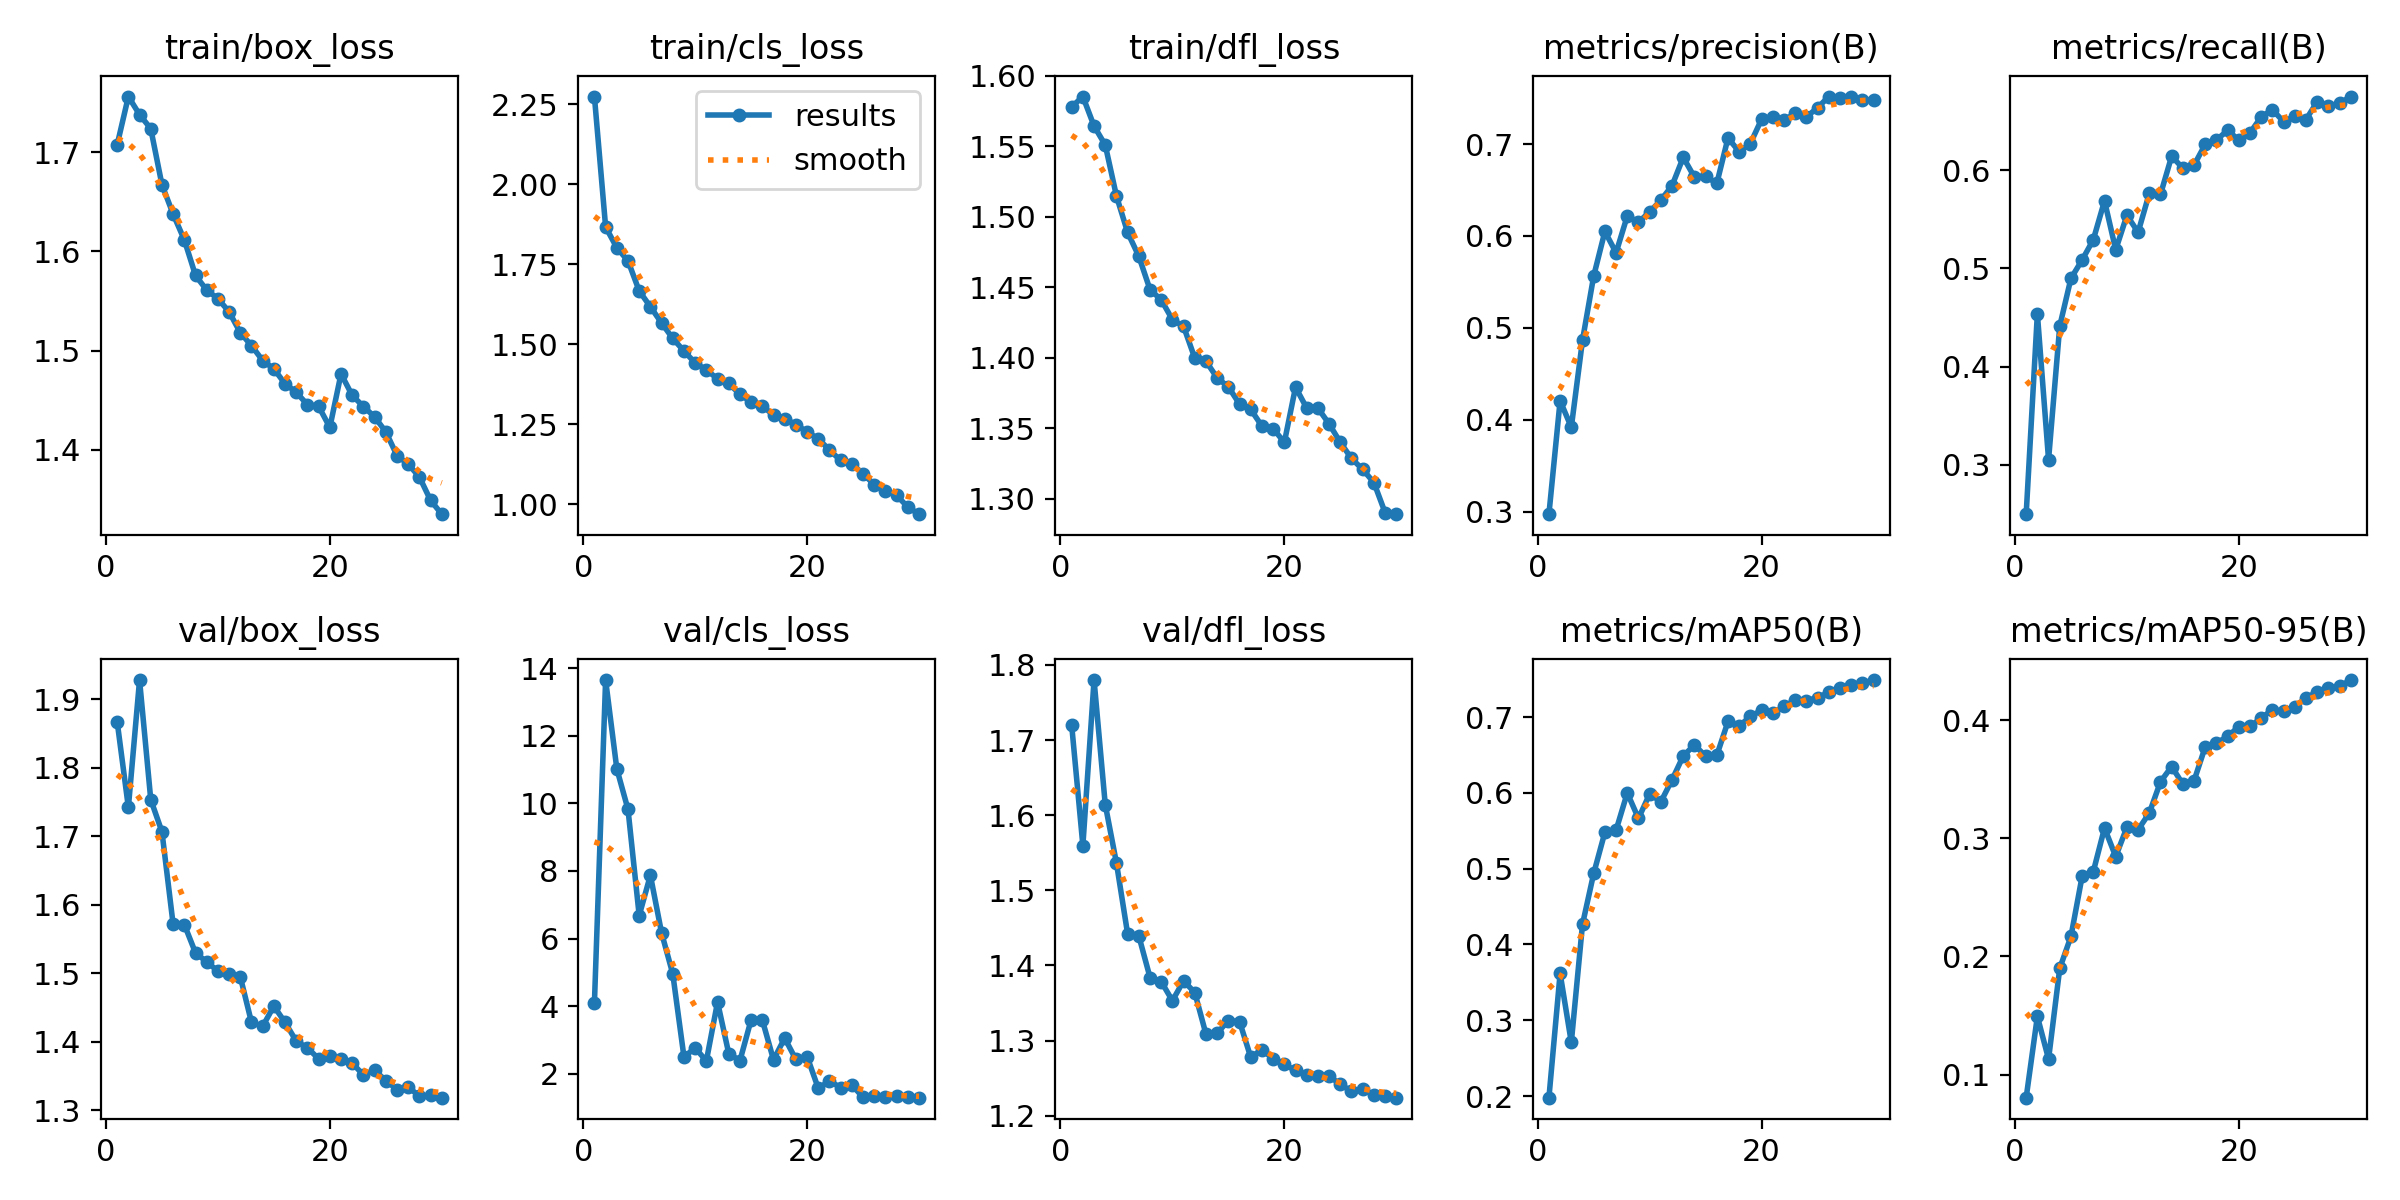

Values plotted in this chart, from the file beside it:
epoch, time, train/box_loss, train/cls_loss, train/dfl_loss, metrics/precision(B), metrics/recall(B), metrics/mAP50(B), metrics/mAP50-95(B), val/box_loss, val/cls_loss, val/dfl_loss, lr/pg0, lr/pg1, lr/pg2
1, 258.5, 1.707, 2.274, 1.578, 0.2975, 0.2498, 0.1978, 0.08042, 1.867, 4.095, 1.72, 0.0005544, 0.0005544, 0.0005544
2, 495.2, 1.756, 1.867, 1.585, 0.4209, 0.4539, 0.3618, 0.1492, 1.742, 13.65, 1.56, 0.001073, 0.001073, 0.001073
3, 736.4, 1.738, 1.802, 1.564, 0.3921, 0.3053, 0.2708, 0.1131, 1.928, 11.02, 1.78, 0.001556, 0.001556, 0.001556
4, 976.3, 1.724, 1.761, 1.551, 0.4867, 0.4414, 0.4265, 0.1899, 1.754, 9.822, 1.614, 0.001502, 0.001502, 0.001502
5, 1220, 1.667, 1.667, 1.515, 0.5565, 0.4899, 0.4937, 0.2169, 1.707, 6.682, 1.536, 0.001447, 0.001447, 0.001447
6, 1465, 1.638, 1.617, 1.489, 0.6049, 0.5087, 0.548, 0.2679, 1.571, 7.873, 1.442, 0.001392, 0.001392, 0.001392
7, 1706, 1.612, 1.567, 1.472, 0.5818, 0.5294, 0.5508, 0.2719, 1.571, 6.169, 1.439, 0.001337, 0.001337, 0.001337
8, 1947, 1.576, 1.518, 1.448, 0.6218, 0.5689, 0.5999, 0.3087, 1.53, 4.957, 1.384, 0.001282, 0.001282, 0.001282
9, 2191, 1.561, 1.479, 1.441, 0.615, 0.5191, 0.5663, 0.2845, 1.517, 2.498, 1.378, 0.001227, 0.001227, 0.001227
10, 2437, 1.552, 1.442, 1.427, 0.6262, 0.5542, 0.5987, 0.3094, 1.503, 2.769, 1.353, 0.001172, 0.001172, 0.001172
11, 2686, 1.539, 1.42, 1.422, 0.639, 0.5369, 0.5882, 0.3073, 1.498, 2.379, 1.38, 0.001117, 0.001117, 0.001117
12, 2931, 1.518, 1.392, 1.4, 0.6547, 0.5765, 0.6173, 0.3213, 1.495, 4.125, 1.364, 0.001062, 0.001062, 0.001062
13, 3174, 1.505, 1.378, 1.398, 0.6855, 0.5754, 0.6486, 0.3479, 1.428, 2.601, 1.308, 0.001007, 0.001007, 0.001007
14, 3424, 1.49, 1.344, 1.386, 0.664, 0.6144, 0.6633, 0.3607, 1.423, 2.389, 1.31, 0.0009519, 0.0009519, 0.0009519
15, 3670, 1.482, 1.319, 1.379, 0.6649, 0.602, 0.6483, 0.3457, 1.452, 3.599, 1.327, 0.0008968, 0.0008968, 0.0008968
16, 3929, 1.467, 1.308, 1.367, 0.6572, 0.6053, 0.6495, 0.3487, 1.428, 3.594, 1.325, 0.0008418, 0.0008418, 0.0008418
17, 4175, 1.458, 1.278, 1.363, 0.7066, 0.6264, 0.6942, 0.3775, 1.401, 2.415, 1.278, 0.0007868, 0.0007868, 0.0007868
18, 4425, 1.446, 1.268, 1.351, 0.6915, 0.6309, 0.6882, 0.3804, 1.391, 3.057, 1.288, 0.0007318, 0.0007318, 0.0007318
19, 4669, 1.444, 1.249, 1.35, 0.7005, 0.6407, 0.7009, 0.3864, 1.375, 2.425, 1.276, 0.0006768, 0.0006768, 0.0006768
20, 4911, 1.423, 1.226, 1.34, 0.7269, 0.6309, 0.709, 0.3943, 1.38, 2.511, 1.268, 0.0006218, 0.0006218, 0.0006218
21, 5150, 1.477, 1.205, 1.379, 0.7298, 0.6381, 0.7054, 0.3947, 1.374, 1.571, 1.26, 0.0005668, 0.0005668, 0.0005668
22, 5382, 1.455, 1.17, 1.364, 0.726, 0.6544, 0.7141, 0.4017, 1.369, 1.788, 1.254, 0.0005118, 0.0005118, 0.0005118
23, 5613, 1.444, 1.137, 1.364, 0.7332, 0.6616, 0.7222, 0.4088, 1.352, 1.594, 1.253, 0.0004568, 0.0004568, 0.0004568
24, 5845, 1.433, 1.127, 1.353, 0.7295, 0.6495, 0.7217, 0.4075, 1.358, 1.67, 1.253, 0.0004017, 0.0004017, 0.0004017
25, 6080, 1.418, 1.095, 1.34, 0.7393, 0.6551, 0.7257, 0.4115, 1.343, 1.305, 1.242, 0.0003467, 0.0003467, 0.0003467
26, 6308, 1.394, 1.062, 1.329, 0.7516, 0.6516, 0.7326, 0.4188, 1.33, 1.34, 1.232, 0.0002917, 0.0002917, 0.0002917
27, 6542, 1.386, 1.042, 1.321, 0.7499, 0.67, 0.7386, 0.424, 1.334, 1.314, 1.235, 0.0002367, 0.0002367, 0.0002367
28, 6782, 1.373, 1.028, 1.312, 0.7515, 0.6657, 0.7429, 0.4271, 1.32, 1.347, 1.227, 0.0001817, 0.0001817, 0.0001817
29, 7016, 1.349, 0.9914, 1.29, 0.7476, 0.668, 0.7449, 0.4287, 1.322, 1.32, 1.227, 0.0001267, 0.0001267, 0.0001267
30, 7248, 1.335, 0.9692, 1.289, 0.7481, 0.6751, 0.7489, 0.434, 1.318, 1.295, 1.224, 7.1681e-05, 7.1681e-05, 7.1681e-05
